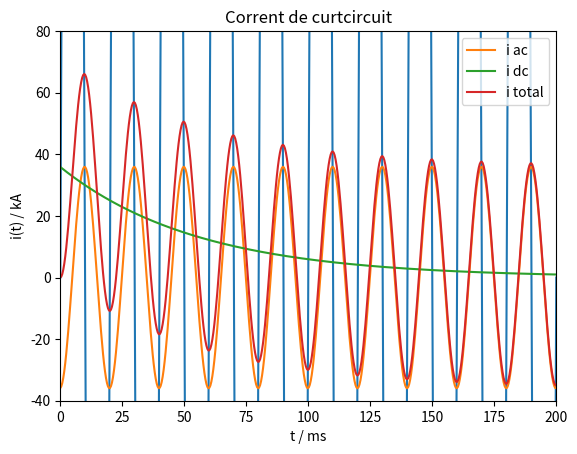

Write the Python code that produced this figure.
# -*- coding: utf-8 -*-

import numpy as np
from scipy import optimize
import matplotlib.pyplot as plt

# Freqüència, Hz
f = 50
# Tensió, V
U = 400
# Angle inicial de la tensió, rad
φ = 0
# Resistència, Ω
R = 9e-4
# Inductància, H
L = 5e-5

# Velocitat angular, rad/s
ω = 2*np.pi*f

# Angle inicial del corrent AC, rad
α = φ - np.arctan2(ω*L, R)

# Intensitat simètrica (eficaç), A
I_sim = U / np.hypot(R, ω*L)

# Intensitat asimètrica (eficaç), A
I_asim = np.sqrt(3) * I_sim

# Intensitat asimètrica (pic), A
I_asim_pic = 2 * np.sqrt(2) * I_sim

# Factor κ segons CEI 60909-1
κ = 1.02 + 0.98 * np.exp(-3*R/(ω*L))

# Intensitat asimètrica (pic) segons CEI 60909-1, A
I_asim_pic_CEI = κ * np.sqrt(2) * I_sim

# Tensió en funció del temps, V
def u(t):
    return np.sqrt(2) * U * np.sin(ω*t + φ)

# Corrent AC en funció del temps, A
def i_ac(t):
    return np.sqrt(2) * I_sim * np.sin(ω*t + α)

# Corrent DC en funció del temps, A
def i_dc(t):
    return -np.sqrt(2) * I_sim * np.sin(α) * np.exp(-t*R/L)

# Corrent total en funció del temps, A
def i(t):
    return i_ac(t) + i_dc(t)

# Intensitat asimètrica (pic) exacte, A
sol = optimize.minimize_scalar(lambda x: -i(x),
                               bounds=[5e-3, 15e-3],
                               method='bounded')
t_max = sol.x
I_asim_pic_exact = -sol.fun

# Impressió dels resultats
print()
print("Intensitat simètrica (eficaç) = {:.4f} A".format(I_sim))
print("Intensitat asimètrica (eficaç) = {:.4f} A".format(I_asim))
print("Intensitat asimètrica (pic) = {:.4f} A".format(I_asim_pic))
print("Factor κ CEI 60909-1 = {:.4f}".format(κ))
print("Intensitat asimètrica (pic) CEI 60909-1 = {:.4f} A".format(I_asim_pic_CEI))
print("Intensitat asimètrica (pic) exacte = {0:.4f} A (t = {1:.4f} ms)".format(I_asim_pic_exact, t_max*1000))

# Rang de temps, ms
t = np.linspace(0, 200, 500)

# Rang de tensió, V
u_t = u(t/1000)

# Rang de corrent AC, kA
i_ac_t = i_ac(t/1000) / 1000

# Rang de corrent DC, kA
i_dc_t = i_dc(t/1000) / 1000

# Rang de corrent total, kA
i_t = i_ac_t + i_dc_t

# Gràfica de la tensió
plt.plot(t, u_t)
plt.xlim(0, 200)
plt.ylim(-600, 600)
plt.grid()
plt.title("Tensió")
plt.xlabel("t / ms")
plt.ylabel("u(t) / V")
plt.show()

# Gràfica del corrent AC, DC i total
plt.plot(t, i_ac_t, label="i ac")
plt.plot(t, i_dc_t, label="i dc")
plt.plot(t, i_t, label="i total")
plt.xlim(0, 200)
plt.ylim(-40, 80)
plt.grid()
plt.title("Corrent de curtcircuit")
plt.xlabel("t / ms")
plt.ylabel("i(t) / kA")
plt.legend(loc="upper right")
plt.show()
